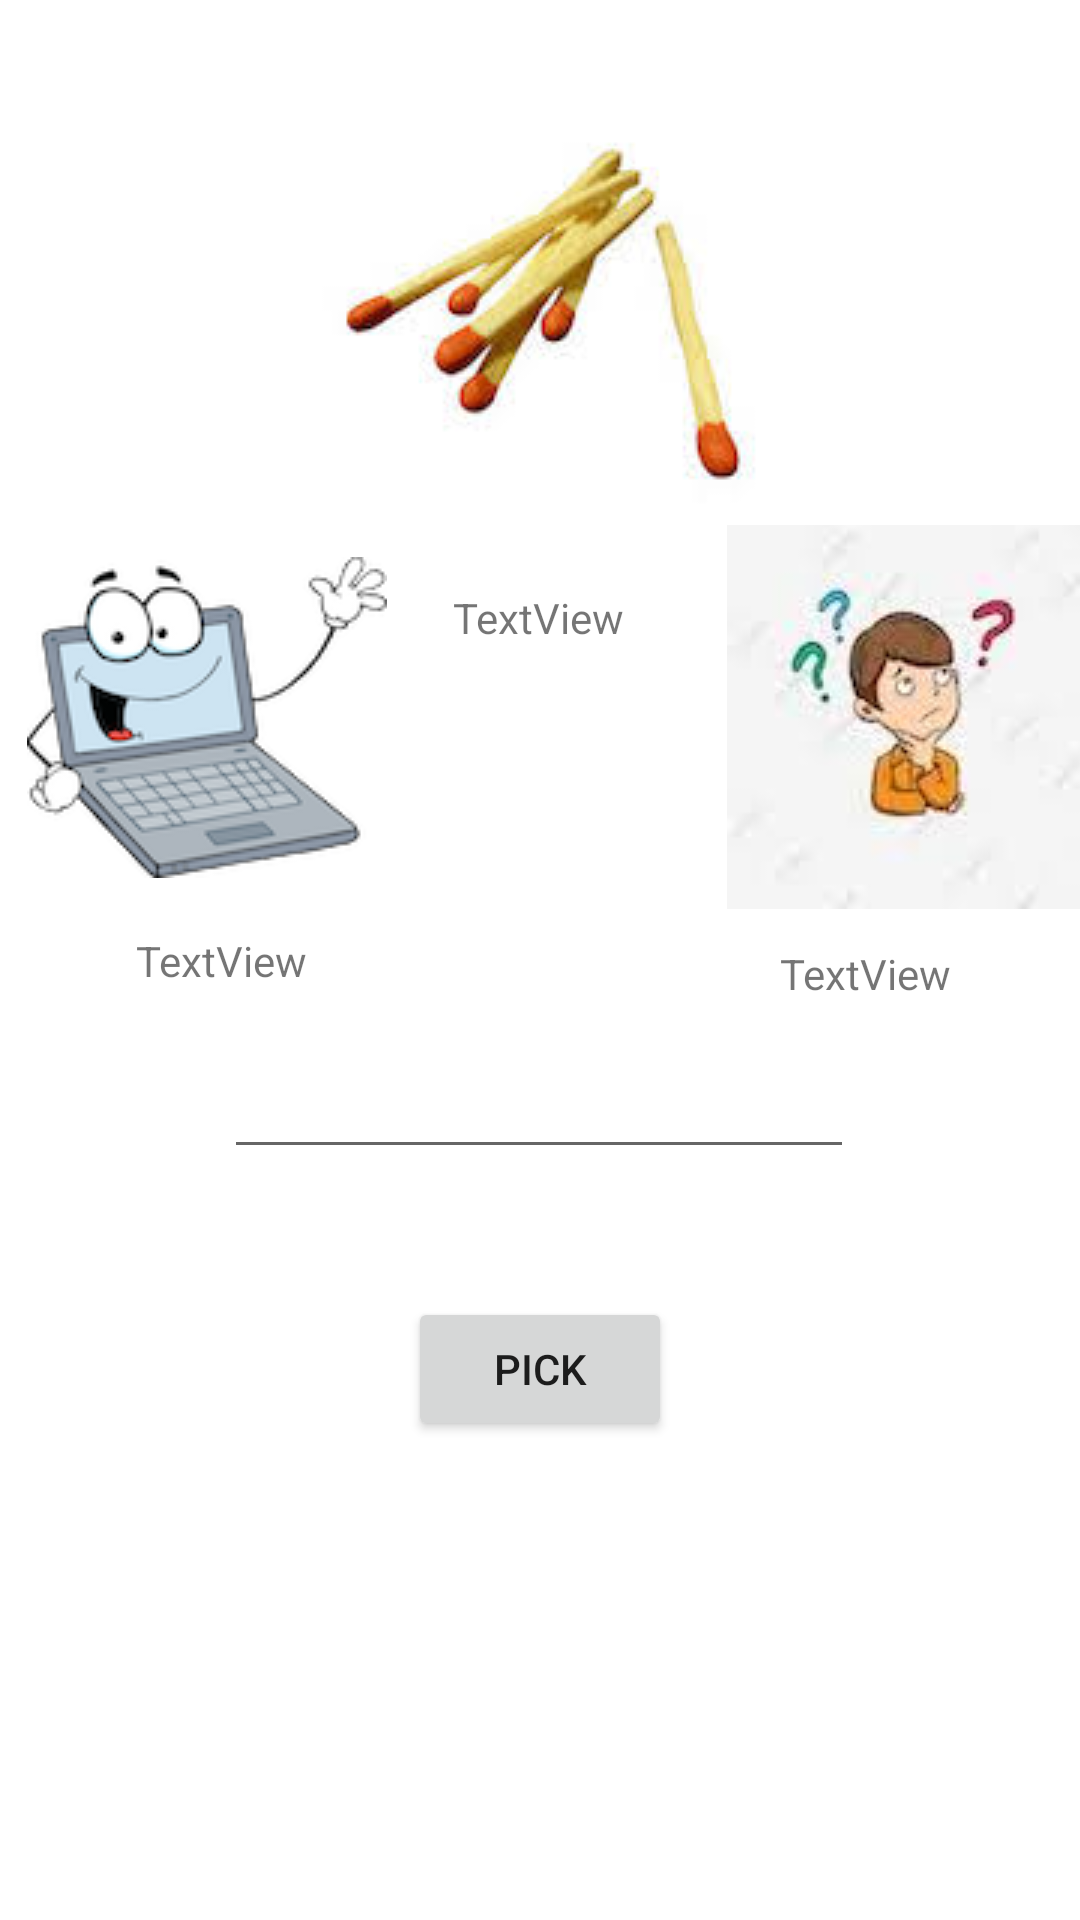

Layout XML and referenced resources for this Android screen:
<!-- AndroidManifest.xml: application theme Theme.Mygui -->
<!-- res/layout/activity_main3.xml -->
<?xml version="1.0" encoding="utf-8"?>
<androidx.constraintlayout.widget.ConstraintLayout xmlns:android="http://schemas.android.com/apk/res/android"
    xmlns:app="http://schemas.android.com/apk/res-auto"
    xmlns:tools="http://schemas.android.com/tools"
    android:layout_width="match_parent"
    android:layout_height="match_parent"
    tools:context=".MainActivity3">

    <TextView
        android:id="@+id/y2"
        android:layout_width="wrap_content"
        android:layout_height="wrap_content"
        android:text="TextView"
        app:layout_constraintBottom_toBottomOf="parent"
        app:layout_constraintEnd_toEndOf="parent"
        app:layout_constraintHorizontal_bias="0.15"
        app:layout_constraintStart_toStartOf="parent"
        app:layout_constraintTop_toTopOf="parent" />

    <TextView
        android:id="@+id/y3"
        android:layout_width="wrap_content"
        android:layout_height="wrap_content"
        android:text="TextView"
        app:layout_constraintBottom_toBottomOf="parent"
        app:layout_constraintEnd_toEndOf="parent"
        app:layout_constraintHorizontal_bias="0.785"
        app:layout_constraintStart_toEndOf="@+id/y2"
        app:layout_constraintTop_toTopOf="parent"
        app:layout_constraintVertical_bias="0.507" />

    <TextView
        android:id="@+id/y1"
        android:layout_width="wrap_content"
        android:layout_height="wrap_content"
        android:text="TextView"
        app:layout_constraintBottom_toBottomOf="parent"
        app:layout_constraintEnd_toEndOf="parent"
        app:layout_constraintHorizontal_bias="0.498"
        app:layout_constraintStart_toStartOf="parent"
        app:layout_constraintTop_toTopOf="parent"
        app:layout_constraintVertical_bias="0.316" />

    <Button
        android:id="@+id/button3"
        android:layout_width="wrap_content"
        android:layout_height="wrap_content"
        android:onClick="game1"
        android:text="pick"
        app:layout_constraintBottom_toBottomOf="parent"
        app:layout_constraintEnd_toEndOf="parent"
        app:layout_constraintStart_toStartOf="parent"
        app:layout_constraintTop_toBottomOf="@+id/y1"
        app:layout_constraintVertical_bias="0.576" />

    <EditText
        android:id="@+id/ea1"
        android:layout_width="wrap_content"
        android:layout_height="wrap_content"
        android:layout_marginBottom="32dp"
        android:ems="10"
        android:inputType="number"
        app:layout_constraintBottom_toTopOf="@+id/button3"
        app:layout_constraintEnd_toEndOf="parent"
        app:layout_constraintHorizontal_bias="0.497"
        app:layout_constraintStart_toStartOf="parent"
        app:layout_constraintTop_toBottomOf="@+id/y1"
        app:layout_constraintVertical_bias="0.926" />

    <ImageView
        android:id="@+id/imageView2"
        android:layout_width="wrap_content"
        android:layout_height="wrap_content"
        app:layout_constraintBottom_toTopOf="@+id/y2"
        app:layout_constraintEnd_toStartOf="@+id/y1"
        app:layout_constraintHorizontal_bias="0.285"
        app:layout_constraintStart_toStartOf="parent"
        app:layout_constraintTop_toTopOf="parent"
        app:layout_constraintVertical_bias="0.912"
        app:srcCompat="@drawable/cur" />

    <ImageView
        android:id="@+id/imageView3"
        android:layout_width="wrap_content"
        android:layout_height="wrap_content"
        android:layout_marginStart="120dp"
        android:layout_marginLeft="120dp"
        app:layout_constraintBottom_toTopOf="@+id/y3"
        app:layout_constraintEnd_toEndOf="parent"
        app:layout_constraintHorizontal_bias="0.407"
        app:layout_constraintStart_toEndOf="@+id/imageView2"
        app:layout_constraintTop_toTopOf="parent"
        app:layout_constraintVertical_bias="0.935"
        app:srcCompat="@drawable/per" />

    <ImageView
        android:id="@+id/imageView4"
        android:layout_width="wrap_content"
        android:layout_height="wrap_content"
        app:layout_constraintBottom_toTopOf="@+id/y1"
        app:layout_constraintEnd_toEndOf="parent"
        app:layout_constraintStart_toStartOf="parent"
        app:layout_constraintTop_toTopOf="parent"
        app:layout_constraintVertical_bias="0.6"
        app:srcCompat="@drawable/m" />


</androidx.constraintlayout.widget.ConstraintLayout>
<!-- resources referenced by this layout -->
<resources>
  <!-- drawable cur: png bitmap (drawable, 18613 bytes) -->
  <!-- drawable m: jpg bitmap (drawable, 4113 bytes) -->
  <!-- drawable per: jpg bitmap (drawable, 2652 bytes) -->
  <style name="Theme.Mygui" parent="Theme.MaterialComponents.DayNight.DarkActionBar">
          
          <item name="colorPrimary">@color/purple_500</item>
          <item name="colorPrimaryVariant">@color/purple_700</item>
          <item name="colorOnPrimary">@color/white</item>
          
          <item name="colorSecondary">@color/teal_200</item>
          <item name="colorSecondaryVariant">@color/teal_700</item>
          <item name="colorOnSecondary">@color/black</item>
          
          <item name="android:statusBarColor" tools:targetApi="l">?attr/colorPrimaryVariant</item>
          
      </style>
  <!-- not gathered from this repository: default colours our renderer supplied (Android Studio template values) -->
  <color name="purple_500">#FF6200EE</color>
  <color name="purple_700">#FF3700B3</color>
  <color name="teal_200">#FF03DAC5</color>
  <color name="teal_700">#FF018786</color>
  <color name="black">#FF000000</color>
  <color name="white">#FFFFFFFF</color>
</resources>
